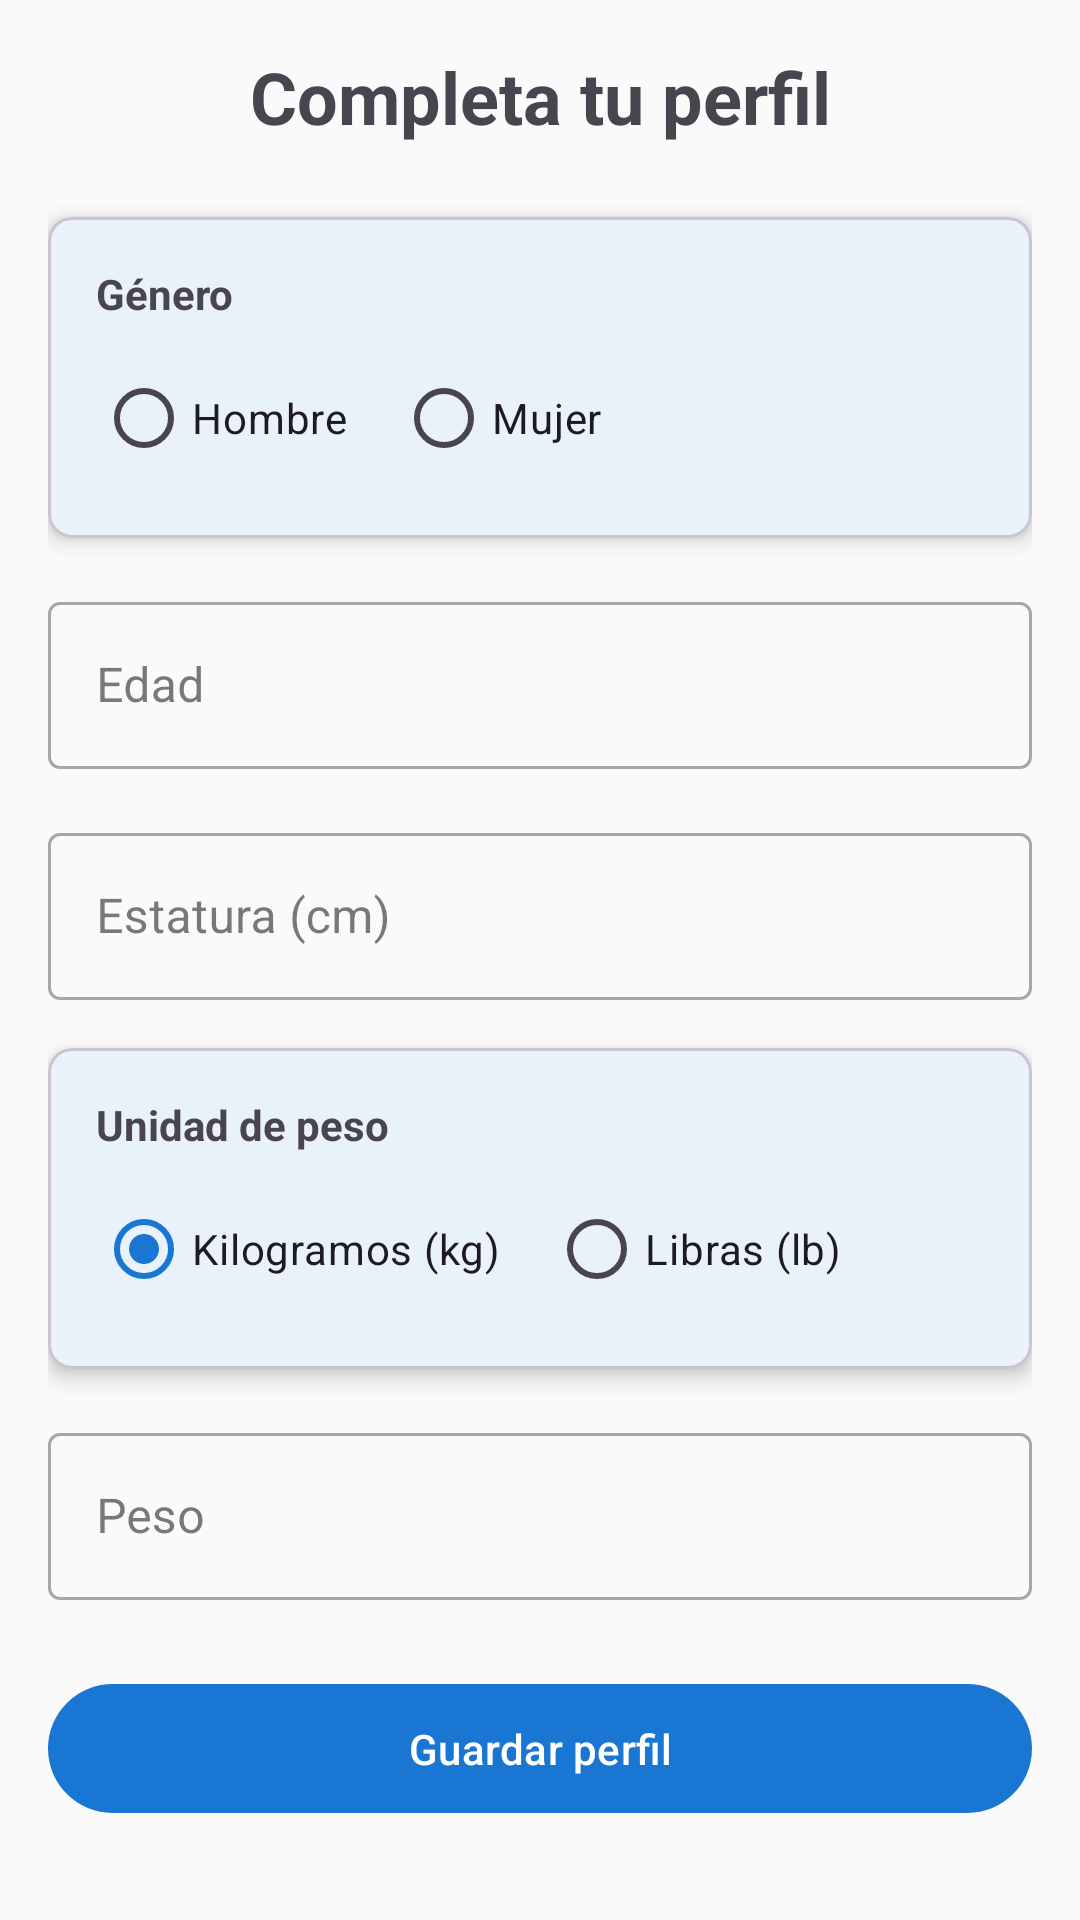

Android layout source for this screen:
<!-- AndroidManifest.xml: application theme Theme.BloodPressureCheck -->
<!-- res/layout/activity_user_profile.xml -->
<?xml version="1.0" encoding="utf-8"?>
<ScrollView xmlns:android="http://schemas.android.com/apk/res/android"
    xmlns:app="http://schemas.android.com/apk/res-auto"
    android:layout_width="match_parent"
    android:layout_height="match_parent">

    <LinearLayout
        android:layout_width="match_parent"
        android:layout_height="wrap_content"
        android:orientation="vertical"
        android:padding="16dp">

        <TextView
            android:layout_width="match_parent"
            android:layout_height="wrap_content"
            android:text="Completa tu perfil"
            android:textSize="24sp"
            android:textStyle="bold"
            android:gravity="center"
            android:layout_marginBottom="24dp"/>

        <com.google.android.material.card.MaterialCardView
            android:layout_width="match_parent"
            android:layout_height="wrap_content"
            android:layout_marginBottom="16dp"
            app:cardCornerRadius="8dp"
            app:cardElevation="4dp">

            <LinearLayout
                android:layout_width="match_parent"
                android:layout_height="wrap_content"
                android:orientation="vertical"
                android:padding="16dp">

                <TextView
                    android:layout_width="wrap_content"
                    android:layout_height="wrap_content"
                    android:text="Género"
                    android:textStyle="bold"
                    android:layout_marginBottom="8dp"/>

                <RadioGroup
                    android:id="@+id/rgGender"
                    android:layout_width="match_parent"
                    android:layout_height="wrap_content"
                    android:orientation="horizontal">

                    <RadioButton
                        android:id="@+id/rbMale"
                        android:layout_width="wrap_content"
                        android:layout_height="wrap_content"
                        android:text="Hombre"
                        android:layout_marginEnd="16dp"/>

                    <RadioButton
                        android:id="@+id/rbFemale"
                        android:layout_width="wrap_content"
                        android:layout_height="wrap_content"
                        android:text="Mujer"/>
                </RadioGroup>
            </LinearLayout>
        </com.google.android.material.card.MaterialCardView>

        <com.google.android.material.textfield.TextInputLayout
            android:layout_width="match_parent"
            android:layout_height="wrap_content"
            android:layout_marginBottom="16dp"
            android:hint="Edad"
            style="@style/Widget.MaterialComponents.TextInputLayout.OutlinedBox">

            <com.google.android.material.textfield.TextInputEditText
                android:id="@+id/etAge"
                android:layout_width="match_parent"
                android:layout_height="wrap_content"
                android:inputType="number"/>
        </com.google.android.material.textfield.TextInputLayout>

        <com.google.android.material.textfield.TextInputLayout
            android:layout_width="match_parent"
            android:layout_height="wrap_content"
            android:layout_marginBottom="16dp"
            android:hint="Estatura (cm)"
            style="@style/Widget.MaterialComponents.TextInputLayout.OutlinedBox">

            <com.google.android.material.textfield.TextInputEditText
                android:id="@+id/etHeight"
                android:layout_width="match_parent"
                android:layout_height="wrap_content"
                android:inputType="numberDecimal"/>
        </com.google.android.material.textfield.TextInputLayout>

        <com.google.android.material.card.MaterialCardView
            android:layout_width="match_parent"
            android:layout_height="wrap_content"
            android:layout_marginBottom="16dp"
            app:cardCornerRadius="8dp"
            app:cardElevation="4dp">

            <LinearLayout
                android:layout_width="match_parent"
                android:layout_height="wrap_content"
                android:orientation="vertical"
                android:padding="16dp">

                <TextView
                    android:layout_width="wrap_content"
                    android:layout_height="wrap_content"
                    android:text="Unidad de peso"
                    android:textStyle="bold"
                    android:layout_marginBottom="8dp"/>

                <RadioGroup
                    android:id="@+id/rgWeightUnit"
                    android:layout_width="match_parent"
                    android:layout_height="wrap_content"
                    android:orientation="horizontal">

                    <RadioButton
                        android:id="@+id/rbKg"
                        android:layout_width="wrap_content"
                        android:layout_height="wrap_content"
                        android:text="Kilogramos (kg)"
                        android:checked="true"
                        android:layout_marginEnd="16dp"/>

                    <RadioButton
                        android:id="@+id/rbLb"
                        android:layout_width="wrap_content"
                        android:layout_height="wrap_content"
                        android:text="Libras (lb)"/>
                </RadioGroup>
            </LinearLayout>
        </com.google.android.material.card.MaterialCardView>

        <com.google.android.material.textfield.TextInputLayout
            android:layout_width="match_parent"
            android:layout_height="wrap_content"
            android:layout_marginBottom="24dp"
            android:hint="Peso"
            style="@style/Widget.MaterialComponents.TextInputLayout.OutlinedBox">

            <com.google.android.material.textfield.TextInputEditText
                android:id="@+id/etWeight"
                android:layout_width="match_parent"
                android:layout_height="wrap_content"
                android:inputType="numberDecimal"/>
        </com.google.android.material.textfield.TextInputLayout>

        <com.google.android.material.button.MaterialButton
            android:id="@+id/btnSaveProfile"
            android:layout_width="match_parent"
            android:layout_height="wrap_content"
            android:text="Guardar perfil"
            android:padding="12dp"/>

    </LinearLayout>
</ScrollView>
<!-- resources referenced by this layout -->
<resources>
  <style name="Theme.BloodPressureCheck" parent="Base.Theme.BloodPressureCheck" />
  <style name="Base.Theme.BloodPressureCheck" parent="Theme.Material3.DayNight.NoActionBar">
          
          <item name="colorPrimary">@color/primary</item>
          <item name="colorPrimaryVariant">@color/primary_dark</item>
          <item name="colorOnPrimary">@color/white</item>
          
          
          <item name="colorSecondary">@color/secondary</item>
          <item name="colorSecondaryVariant">@color/secondary_dark</item>
          <item name="colorOnSecondary">@color/white</item>
          
          
          <item name="android:statusBarColor">@color/primary</item>
          <item name="android:windowLightStatusBar">false</item>
          
          
          <item name="android:colorBackground">@color/background</item>
          <item name="colorSurface">@color/surface</item>
          <item name="colorOnSurface">@color/text_primary</item>
          
          
          <item name="android:textColorPrimary">@color/text_primary</item>
          <item name="android:textColorSecondary">@color/text_secondary</item>
          <item name="android:textColorHint">@color/text_hint</item>
      </style>
  <color name="primary">#FF1976D2</color>
  <color name="primary_dark">#FF1565C0</color>
  <color name="white">#FFFFFFFF</color>
  <color name="secondary">#FF26A69A</color>
  <color name="secondary_dark">#FF00897B</color>
  <color name="background">#FFFAFAFA</color>
  <color name="surface">#FFFFFFFF</color>
  <color name="text_primary">#FF212121</color>
  <color name="text_secondary">#FF757575</color>
  <color name="text_hint">#FFBDBDBD</color>
</resources>
